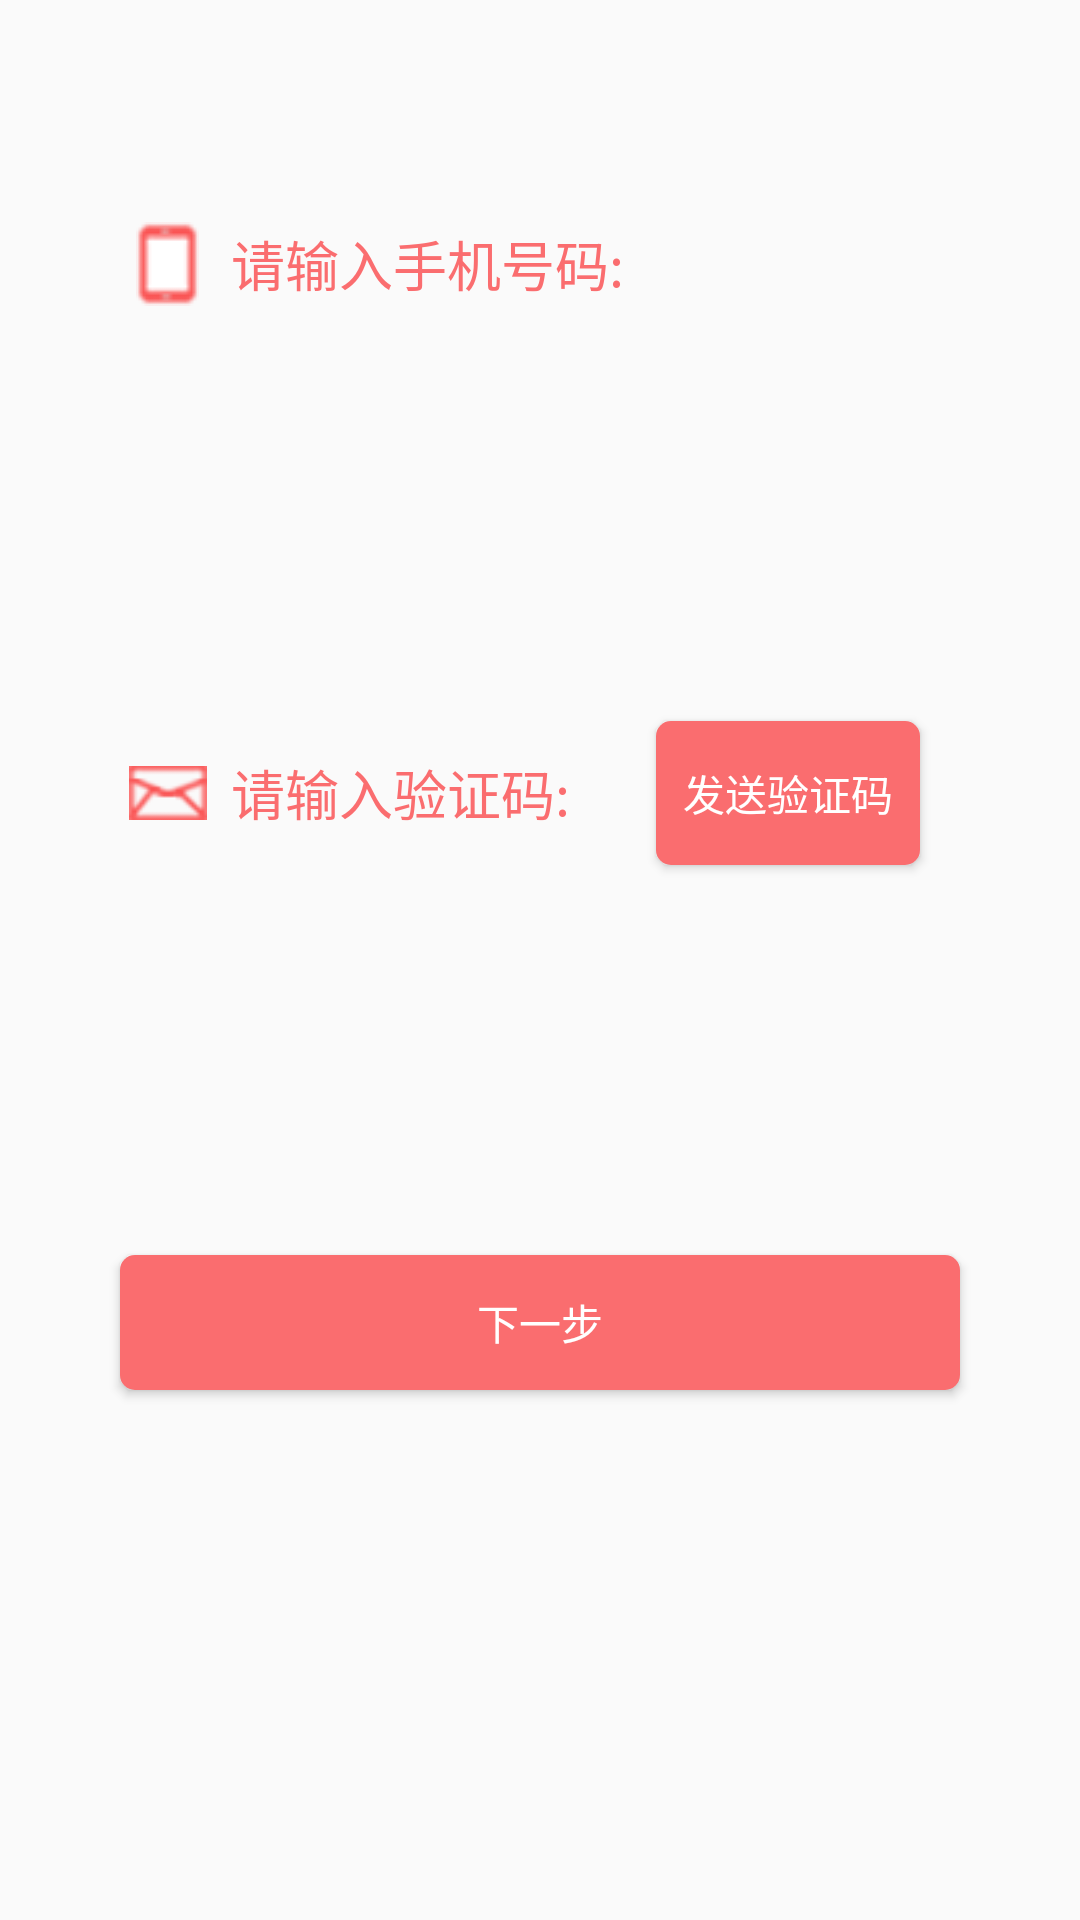

Produce the Android XML layout that renders to this screen, including the resource entries it uses.
<!-- AndroidManifest.xml: application theme AppTheme -->
<!-- res/layout/activity_regist_1.xml -->
<?xml version="1.0" encoding="utf-8"?>
<LinearLayout
    xmlns:android="http://schemas.android.com/apk/res/android"
    android:orientation="vertical"
    android:layout_width="match_parent"
    android:layout_height="match_parent"
    >
    <LinearLayout
        android:layout_width="300dp"
        android:layout_height="0dp"
        android:layout_weight="1.6"
        android:padding="5dp"
        android:layout_gravity="center"
        android:orientation="horizontal"
        >
        <LinearLayout
            android:layout_width="0dp"
            android:layout_height="match_parent"
            android:layout_weight="0.34"
            android:gravity="center"
            >
            <ImageView
                android:layout_width="wrap_content"
                android:layout_height="wrap_content"
                android:src="@drawable/phone" />
        </LinearLayout>
        <LinearLayout
            android:layout_width="0dp"
            android:layout_height="match_parent"
            android:layout_weight="2"
            android:gravity="center"
            >
        <EditText
            android:id="@+id/phone_number_3"
            android:textColor="#fa6d6f"
            android:layout_width="match_parent"
            android:layout_height="40dp"
            android:background="@drawable/line_et_bg"
            android:hint="请输入手机号码:"
            android:textColorHint="#fa6d6f"
            />
        </LinearLayout>
    </LinearLayout>

    <LinearLayout
        android:layout_width="300dp"
        android:layout_height="0dp"
        android:layout_weight="1.6"
        android:padding="5dp"
        android:layout_gravity="center"
        >

        <LinearLayout
            android:layout_width="0dp"
            android:layout_height="match_parent"
            android:layout_weight="0.34"
            android:gravity="center">

            <ImageView
                android:layout_width="26dp"
                android:layout_height="30dp"
                android:src="@drawable/message" />
        </LinearLayout>
        <LinearLayout
            android:layout_width="0dp"
            android:layout_height="match_parent"
            android:layout_weight="1"
            android:gravity="center"
            >
        <EditText
            android:id="@+id/message_4"
            android:layout_width="match_parent"
            android:layout_height="40dp"
            android:background="@drawable/line_et_bg"
            android:hint="请输入验证码:"
            android:textColor="#fa6d6f"
            android:textColorHint="#fa6d6f" />
        </LinearLayout>
        <LinearLayout
            android:layout_width="0dp"
            android:layout_height="match_parent"
            android:layout_weight="1"
            android:gravity="center"
            >
        <Button
            android:id="@+id/send_message_3"
            android:layout_width="wrap_content"
            android:layout_height="wrap_content"
            android:textColor="#FFFF"
            android:background="@drawable/shape_button"
            android:text="发送验证码" />
        </LinearLayout>
    </LinearLayout>

    <LinearLayout
        android:layout_width="match_parent"
        android:layout_height="0dp"
        android:layout_weight="1.6"
        android:gravity="center"
        android:padding="15dp">
        <Button
            android:id="@+id/next"
            android:layout_width="280dp"
            android:layout_height="45dp"
            android:background="@drawable/shape_button"
            android:text="下一步"
            android:textColor="#FFFF" />
    </LinearLayout>
    <LinearLayout
        android:layout_width="match_parent"
        android:layout_height="0dp"
        android:layout_weight="1">
    </LinearLayout>

</LinearLayout>
<!-- resources referenced by this layout -->
<resources>
  <!-- drawable line_et_bg (drawable) -->
  <?xml version="1.0" encoding="utf-8"?>
  <selector xmlns:android="http://schemas.android.com/apk/res/android">
      <item
          android:state_focused="true"
          android:drawable="@drawable/line_et_focus"/>
      <item android:drawable="@drawable/line_et_normal"/>
  </selector>
  <!-- drawable message: png bitmap (drawable, 18555 bytes) -->
  <!-- drawable phone: png bitmap (drawable, 19509 bytes) -->
  <!-- drawable shape_button (drawable) -->
  <?xml version="1.0" encoding="utf-8"?>
  <shape
      xmlns:android="http://schemas.android.com/apk/res/android"
      android:shape="rectangle">
      
      <solid android:color="#fa6d6f" />
      
      
      <corners android:radius="5dip" />
  
      
      <padding
          android:left="5dp"
          android:top="5dp"
          android:right="5dp"
          android:bottom="5dp"
          />
  </shape>
  <style name="AppTheme" parent="Theme.AppCompat.Light.NoActionBar">
          
          <item name="colorPrimary">@color/colorPrimary</item>
          <item name="colorPrimaryDark">@color/colorPrimaryDark</item>
          <item name="colorAccent">@color/colorAccent</item>
      </style>
  <!-- drawable line_et_focus (drawable) -->
  <?xml version="1.0" encoding="utf-8"?>
  <layer-list xmlns:android="http://schemas.android.com/apk/res/android">
      <item>
          <shape android:shape="rectangle">
              <solid android:color="@android:color/transparent" />
          </shape>
      </item>
      <item
          android:left="-2dip"
          android:right="-2dip"
          android:top="-2dip">
          <shape>
              <solid android:color="@android:color/transparent" />
              <stroke
                  android:width="1dip"
                  android:color="#fa6d6f"
                  android:dashGap="0dp"
                  android:dashWidth="0dip" />
          </shape>
      </item>
  </layer-list>
  <color name="colorPrimary">#3F51B5</color>
  <color name="colorPrimaryDark">#303F9F</color>
  <color name="colorAccent">#FF4081</color>
</resources>
